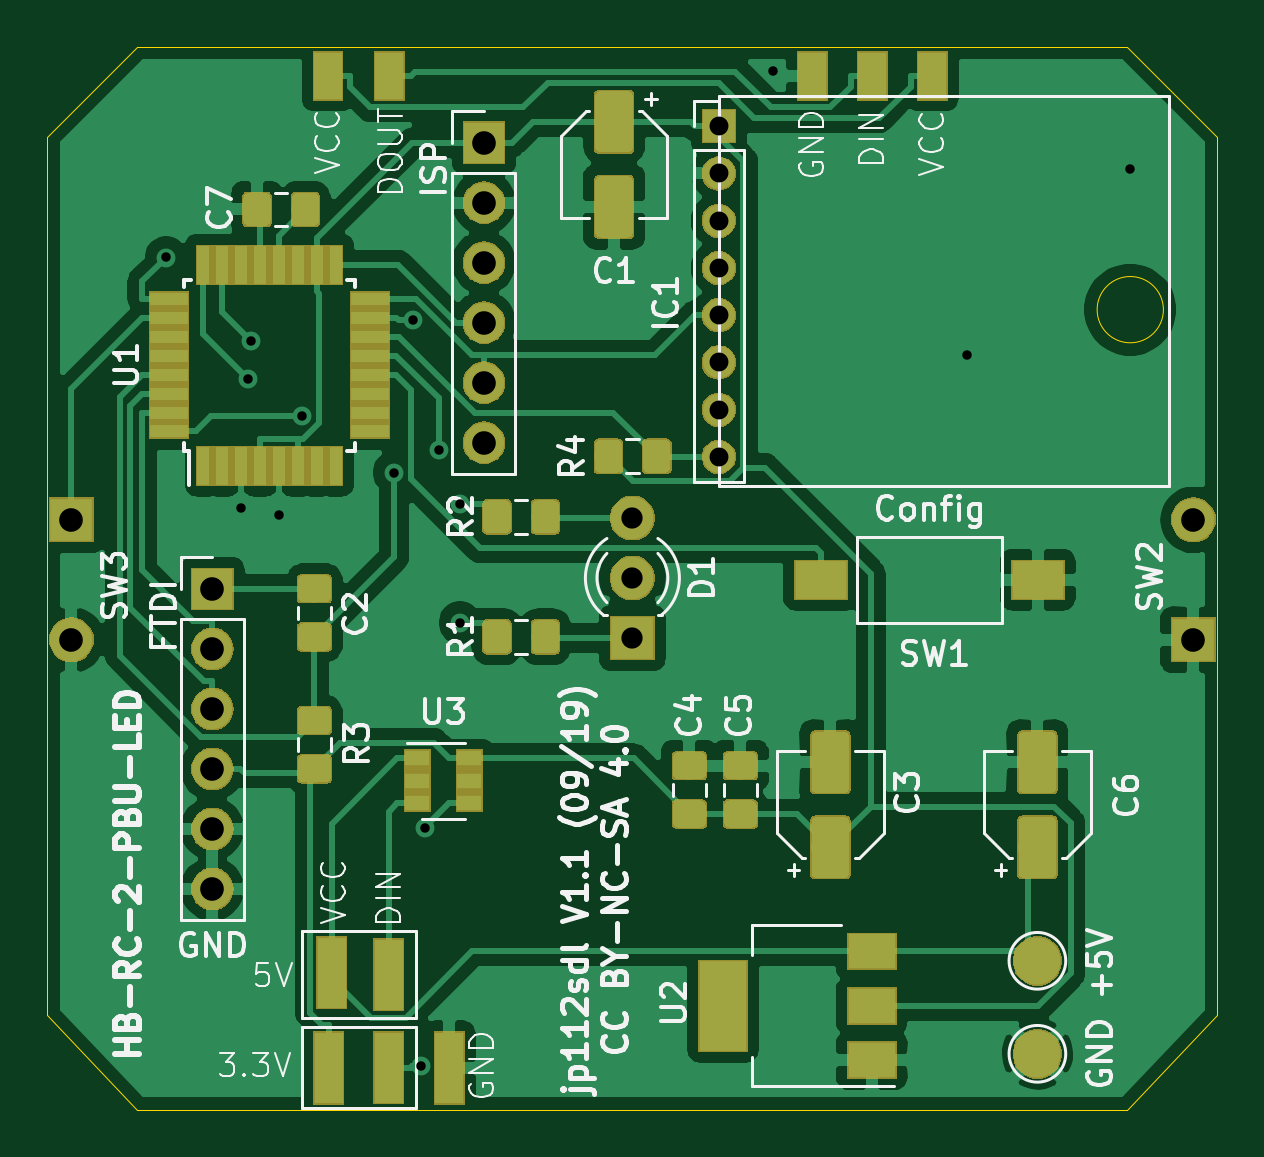
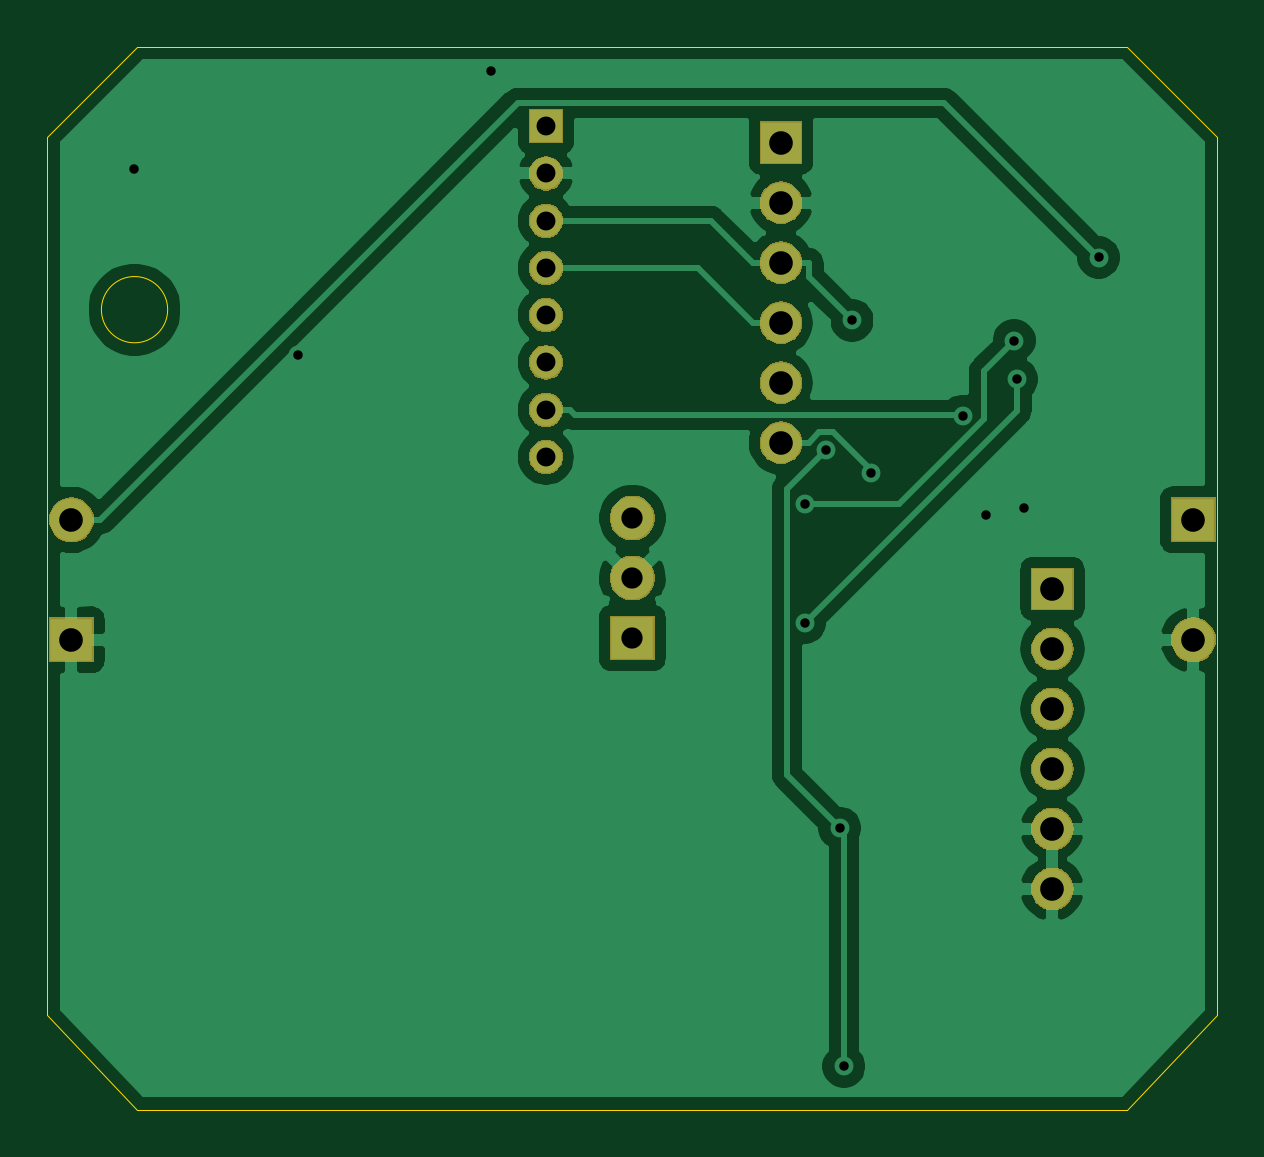
Circuit board: 9 layer files. Board 49.5 x 45.0 mm.
- bottom_copper: hb-rc-2-pbu-led-B_Cu.gbr (46530 bytes)
- bottom_mask: hb-rc-2-pbu-led-B_Mask.gbr (27171 bytes)
- bottom_silk: hb-rc-2-pbu-led-B_SilkS.gbr (510 bytes)
- outline: hb-rc-2-pbu-led-Edge_Cuts.gbr (966 bytes)
- top_copper: hb-rc-2-pbu-led-F_Cu.gbr (121446 bytes)
- top_mask: hb-rc-2-pbu-led-F_Mask.gbr (53799 bytes)
- top_silk: hb-rc-2-pbu-led-F_SilkS.gbr (42743 bytes)
- drill: hb-rc-2-pbu-led-NPTH.drl (301 bytes)
- drill: hb-rc-2-pbu-led-PTH.drl (982 bytes)

=== bottom_copper: hb-rc-2-pbu-led-B_Cu.gbr (46530 bytes, source omitted) ===
=== bottom_mask: hb-rc-2-pbu-led-B_Mask.gbr (27171 bytes, source omitted) ===
=== bottom_silk: hb-rc-2-pbu-led-B_SilkS.gbr ===
G04 #@! TF.GenerationSoftware,KiCad,Pcbnew,(5.1.4-0-10_14)*
G04 #@! TF.CreationDate,2019-09-18T16:42:36+02:00*
G04 #@! TF.ProjectId,hb-rc-2-pbu-led,68622d72-632d-4322-9d70-62752d6c6564,rev?*
G04 #@! TF.SameCoordinates,Original*
G04 #@! TF.FileFunction,Legend,Bot*
G04 #@! TF.FilePolarity,Positive*
%FSLAX46Y46*%
G04 Gerber Fmt 4.6, Leading zero omitted, Abs format (unit mm)*
G04 Created by KiCad (PCBNEW (5.1.4-0-10_14)) date 2019-09-18 16:42:36*
%MOMM*%
%LPD*%
G04 APERTURE LIST*
G04 APERTURE END LIST*
M02*

=== outline: hb-rc-2-pbu-led-Edge_Cuts.gbr ===
G04 #@! TF.GenerationSoftware,KiCad,Pcbnew,(5.1.4-0-10_14)*
G04 #@! TF.CreationDate,2019-09-18T16:42:36+02:00*
G04 #@! TF.ProjectId,hb-rc-2-pbu-led,68622d72-632d-4322-9d70-62752d6c6564,rev?*
G04 #@! TF.SameCoordinates,Original*
G04 #@! TF.FileFunction,Profile,NP*
%FSLAX46Y46*%
G04 Gerber Fmt 4.6, Leading zero omitted, Abs format (unit mm)*
G04 Created by KiCad (PCBNEW (5.1.4-0-10_14)) date 2019-09-18 16:42:36*
%MOMM*%
%LPD*%
G04 APERTURE LIST*
%ADD10C,0.050000*%
G04 APERTURE END LIST*
D10*
X124714001Y-64129240D02*
G75*
G03X124714001Y-64129240I-1402761J0D01*
G01*
X77470000Y-56810000D02*
X81280000Y-53000000D01*
X81280000Y-98000000D02*
X77470000Y-94000000D01*
X123190000Y-98000000D02*
X127000000Y-94000000D01*
X123190000Y-53000000D02*
X127000000Y-56810000D01*
X77470000Y-94000000D02*
X77470000Y-56810000D01*
X123190000Y-98000000D02*
X81280000Y-98000000D01*
X127000000Y-56810000D02*
X127000000Y-94000000D01*
X81280000Y-53000000D02*
X123190000Y-53000000D01*
M02*

=== top_copper: hb-rc-2-pbu-led-F_Cu.gbr (121446 bytes, source omitted) ===
=== top_mask: hb-rc-2-pbu-led-F_Mask.gbr (53799 bytes, source omitted) ===
=== top_silk: hb-rc-2-pbu-led-F_SilkS.gbr (42743 bytes, source omitted) ===
=== drill: hb-rc-2-pbu-led-NPTH.drl ===
M48
; DRILL file {KiCad (5.1.4-0-10_14)} date 2019 September 18, Wednesday 16:42:39
; FORMAT={-:-/ absolute / inch / decimal}
; #@! TF.CreationDate,2019-09-18T16:42:39+02:00
; #@! TF.GenerationSoftware,Kicad,Pcbnew,(5.1.4-0-10_14)
; #@! TF.FileFunction,NonPlated,1,2,NPTH
FMAT,2
INCH
%
G90
G05
T0
M30

=== drill: hb-rc-2-pbu-led-PTH.drl ===
M48
; DRILL file {KiCad (5.1.4-0-10_14)} date 2019 September 18, Wednesday 16:42:39
; FORMAT={-:-/ absolute / inch / decimal}
; #@! TF.CreationDate,2019-09-18T16:42:39+02:00
; #@! TF.GenerationSoftware,Kicad,Pcbnew,(5.1.4-0-10_14)
; #@! TF.FileFunction,Plated,1,2,PTH
FMAT,2
INCH
T1C0.0157
T2C0.0315
T3C0.0354
T4C0.0394
%
G90
G05
T1
X3.2478Y-2.4378
X3.3728Y-2.8547
X3.3846Y-2.6409
X3.3889Y-2.5764
X3.4357Y-2.8668
X3.4745Y-2.7021
X3.6278Y-2.7962
X3.659Y-2.5425
X3.6724Y-3.7859
X3.6796Y-3.3888
X3.7024Y-2.7585
X3.7378Y-3.0466
X3.7379Y-2.8489
X4.26Y-2.1275
X4.5825Y-2.6
X4.855Y-2.29
T2
X4.169Y-2.219
X4.169Y-2.2977
X4.169Y-2.3765
X4.169Y-2.4552
X4.169Y-2.534
X4.169Y-2.6127
X4.169Y-2.6914
X4.169Y-2.7702
T3
X4.025Y-2.872
X4.025Y-2.972
X4.025Y-3.072
T4
X3.7775Y-2.2465
X3.7775Y-2.3465
X3.7775Y-2.4465
X3.7775Y-2.5465
X3.7775Y-2.6465
X3.7775Y-2.7465
X3.325Y-2.99
X3.325Y-3.09
X3.325Y-3.19
X3.325Y-3.29
X3.325Y-3.39
X3.325Y-3.49
X3.09Y-2.875
X3.09Y-3.075
X4.96Y-2.875
X4.96Y-3.075
T0
M30

